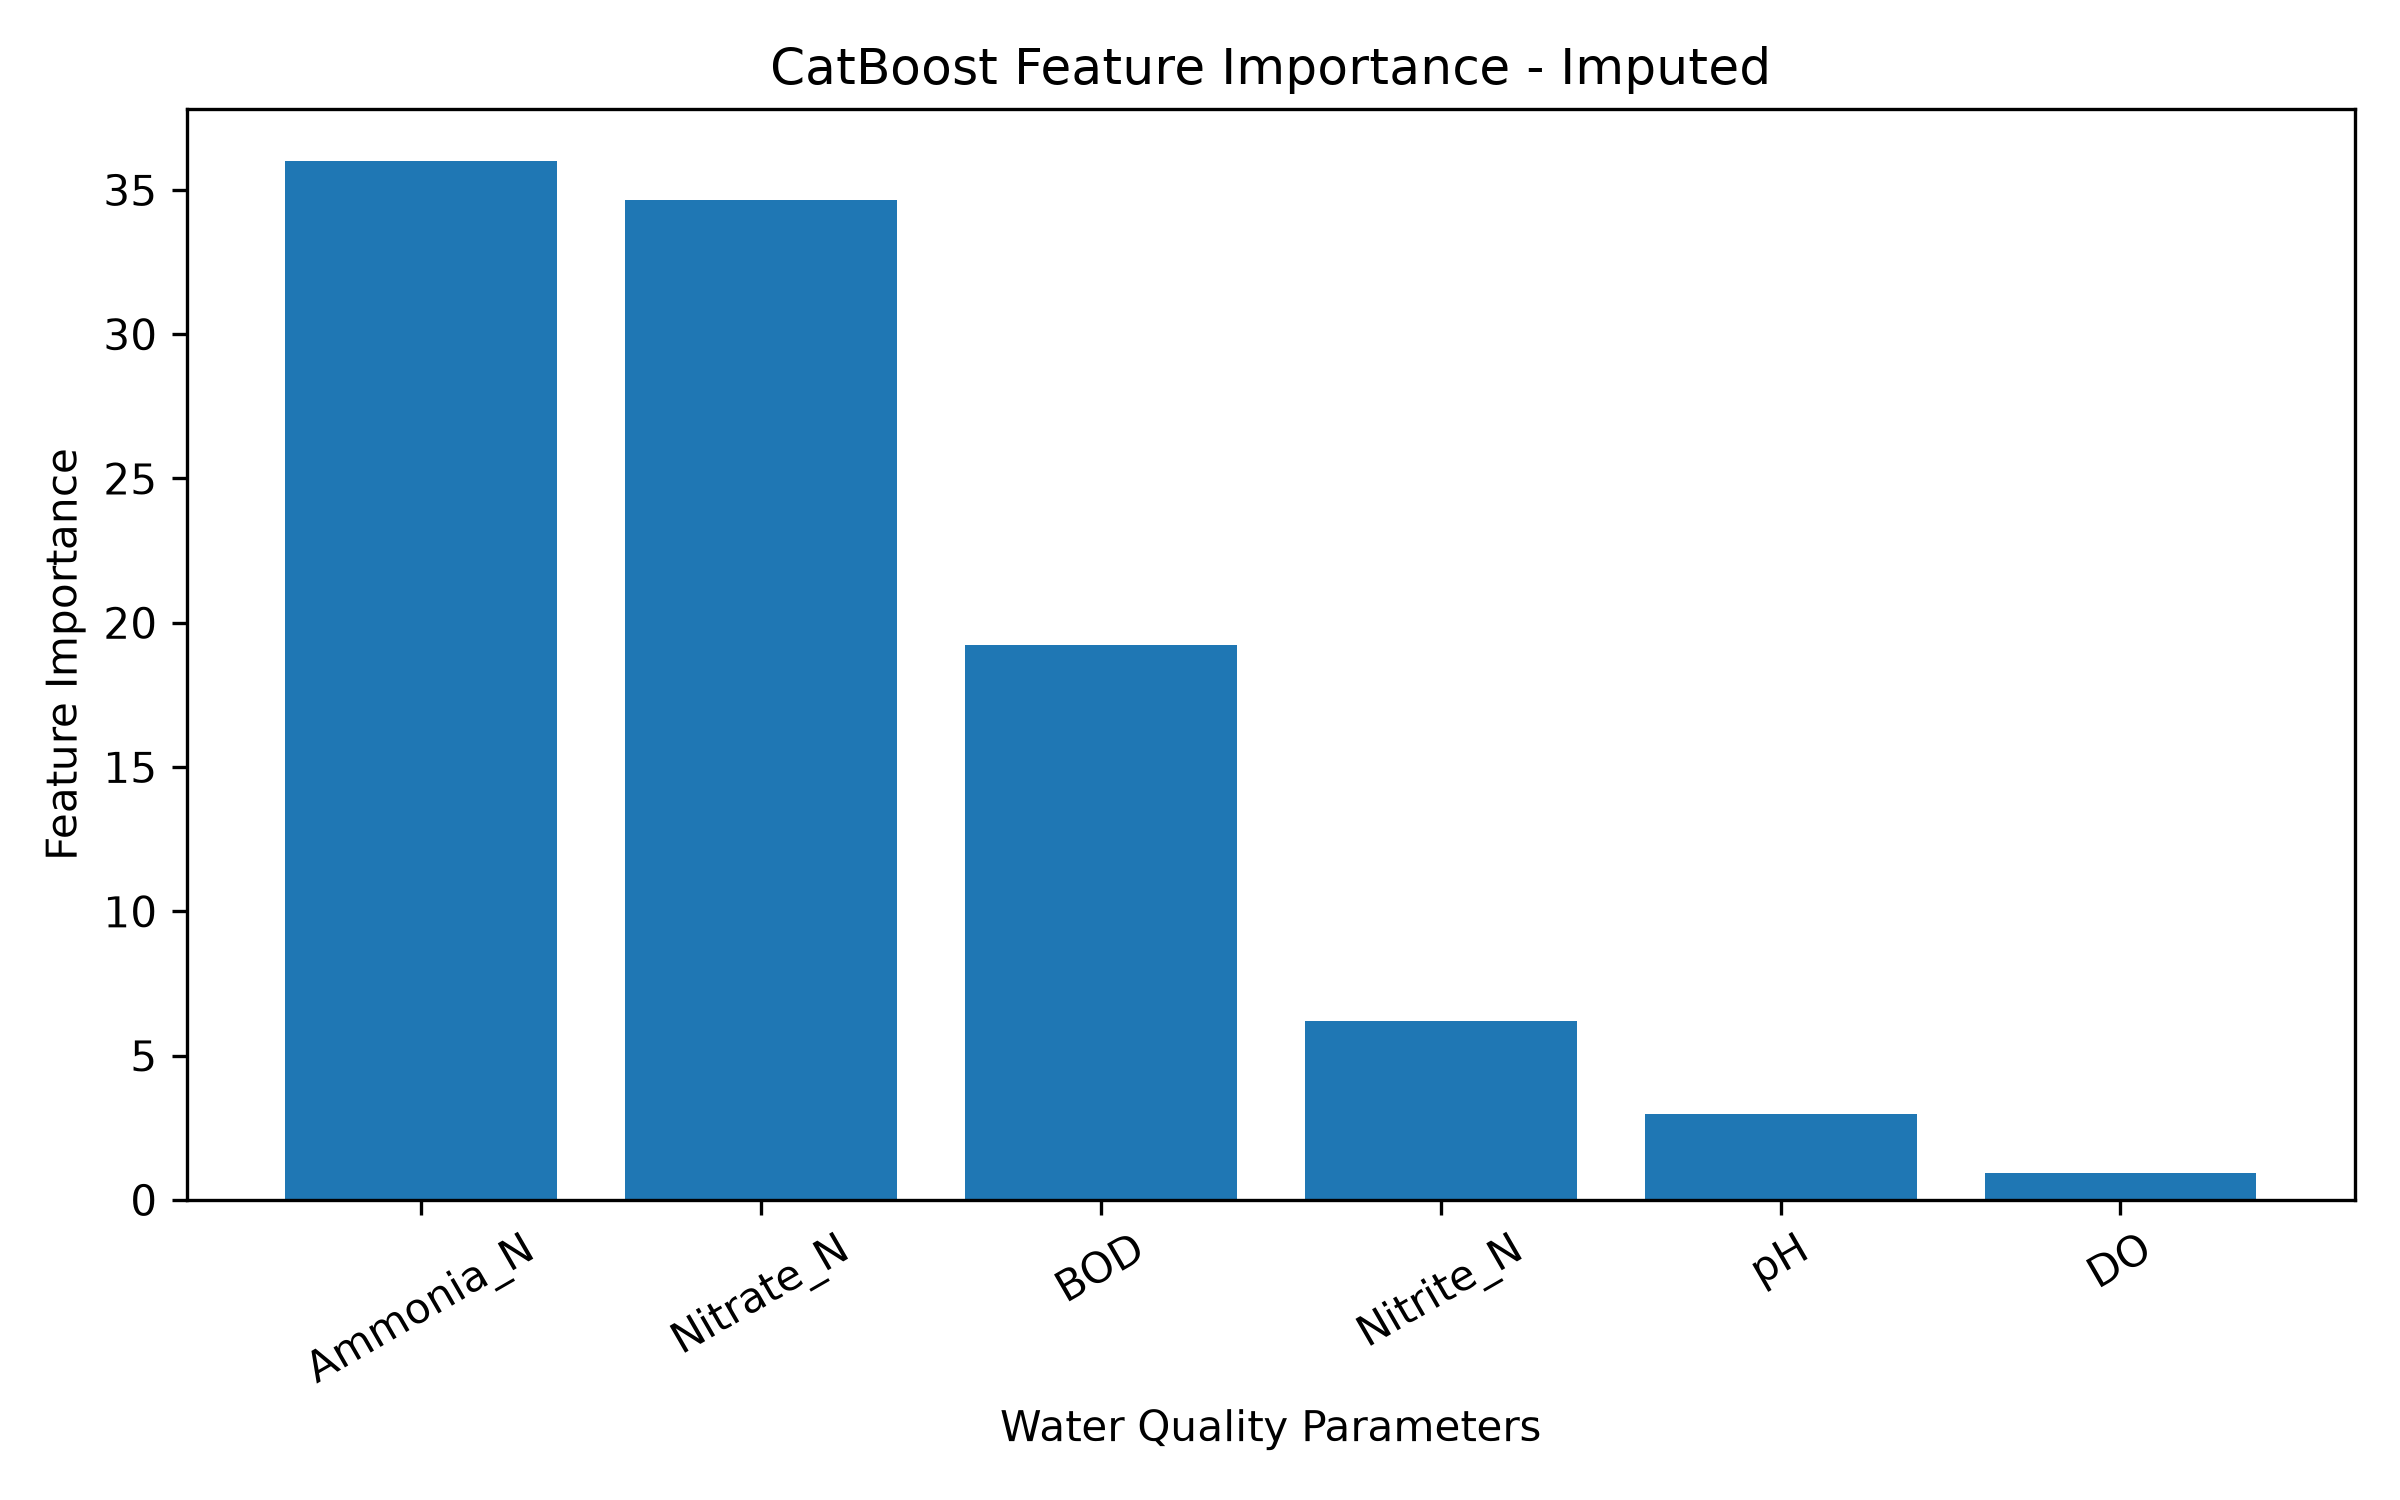

The data file committed next to this chart (first rows):
Feature, Importance
Ammonia_N, 36
Nitrate_N, 34.66
BOD, 19.21
Nitrite_N, 6.209
pH, 2.989
DO, 0.9295
